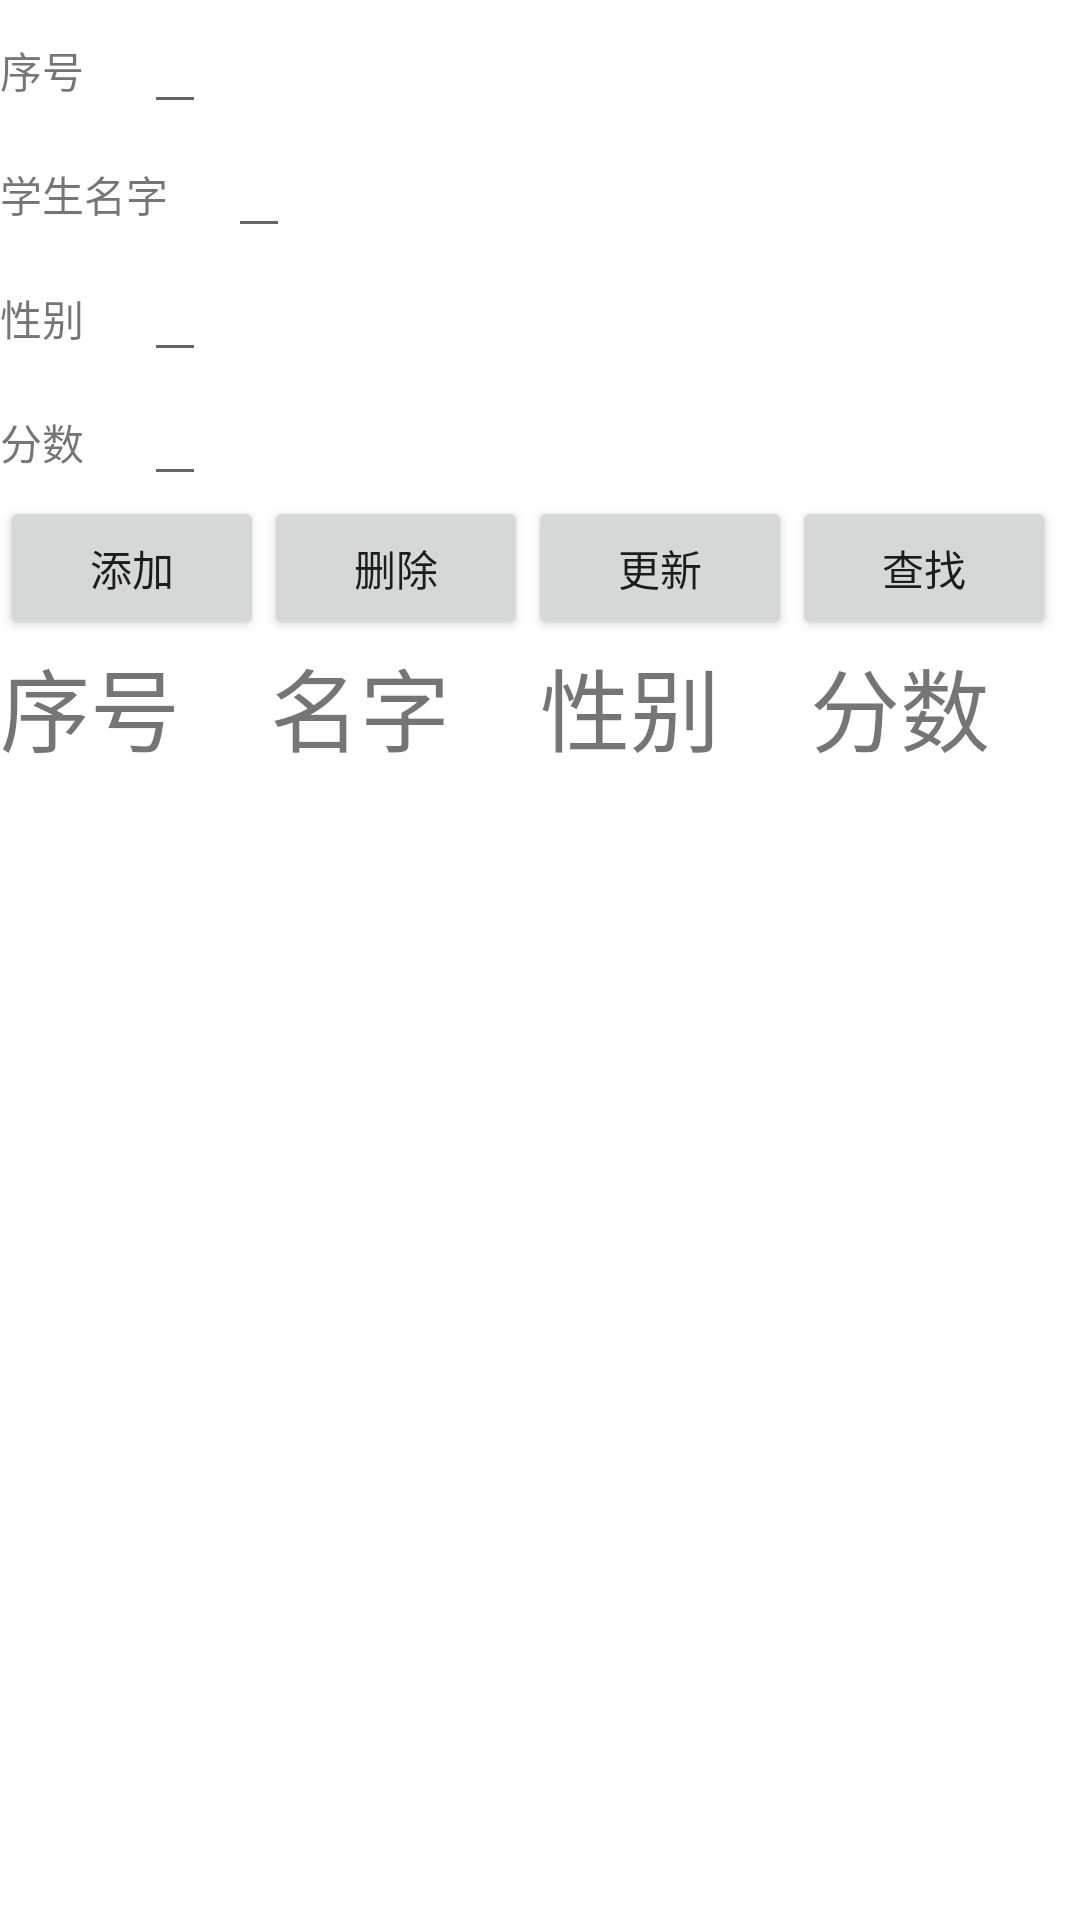

Reconstruct the res/layout file that produces this screen, plus the resources it refers to.
<!-- AndroidManifest.xml: application theme Theme.SqliteTEST -->
<!-- res/layout/activity_main.xml -->
<?xml version="1.0" encoding="utf-8"?>
<LinearLayout xmlns:android="http://schemas.android.com/apk/res/android"
    android:layout_width="match_parent"
    android:layout_height="match_parent"
    android:orientation="vertical"
    >
    <LinearLayout
        android:layout_width="match_parent"
        android:layout_height="wrap_content"
        android:orientation="horizontal">

        <TextView
            android:layout_width="wrap_content"
            android:layout_height="wrap_content"
            android:text="序号"/>
        <EditText
            android:layout_width="wrap_content"
            android:layout_height="wrap_content"
            android:layout_marginLeft="20dp"
            android:id="@+id/number_text"/>
    </LinearLayout>

    <LinearLayout
        android:layout_width="match_parent"
        android:layout_height="wrap_content"
        android:orientation="horizontal">

        <TextView
            android:layout_width="wrap_content"
            android:layout_height="wrap_content"
            android:text="学生名字"/>
        <EditText
            android:layout_width="wrap_content"
            android:layout_height="wrap_content"
            android:layout_marginLeft="20dp"
            android:id="@+id/studentName_text"/>
    </LinearLayout>

    <LinearLayout
        android:layout_width="match_parent"
        android:layout_height="wrap_content"
        android:orientation="horizontal">

        <TextView
            android:layout_width="wrap_content"
            android:layout_height="wrap_content"
            android:text="性别"/>
        <EditText
            android:layout_width="wrap_content"
            android:layout_height="wrap_content"
            android:layout_marginLeft="20dp"
            android:id="@+id/sex_text"/>
    </LinearLayout>

    <LinearLayout
        android:layout_width="match_parent"
        android:layout_height="wrap_content"
        android:orientation="horizontal">

        <TextView
            android:layout_width="wrap_content"
            android:layout_height="wrap_content"
            android:text="分数"/>
        <EditText
            android:layout_width="wrap_content"
            android:layout_height="wrap_content"
            android:layout_marginLeft="20dp"
            android:id="@+id/grade_text"/>
    </LinearLayout>

<LinearLayout
    android:layout_width="wrap_content"
    android:layout_height="wrap_content"
    android:orientation="horizontal">

    <Button
        android:layout_width="wrap_content"
        android:layout_height="wrap_content"
        android:id="@+id/add"
        android:text="添加"/>

    <Button
        android:layout_width="wrap_content"
        android:layout_height="wrap_content"
        android:id="@+id/delete"
        android:text="删除"/>

    <Button
        android:layout_width="wrap_content"
        android:layout_height="wrap_content"
        android:id="@+id/update"
        android:text="更新"/>

    <Button
        android:layout_width="wrap_content"
        android:layout_height="wrap_content"
        android:id="@+id/find"
        android:text="查找"/>
</LinearLayout>
    <LinearLayout
        android:layout_width="match_parent"
        android:layout_height="40dp">

        <TextView
            android:layout_width="0dp"
            android:layout_height="wrap_content"
            android:text="序号"
            android:layout_weight="1"
            android:textSize="30dp"/>

        <TextView
            android:layout_width="0dp"
            android:layout_height="wrap_content"
            android:text="名字"
            android:textSize="30dp"
            android:layout_weight="1"/>

        <TextView
            android:layout_width="0dp"
            android:layout_height="wrap_content"
            android:text="性别"
            android:textSize="30dp"
            android:layout_weight="1"/>

        <TextView
            android:layout_width="0dp"
            android:layout_height="wrap_content"
            android:text="分数"
            android:textSize="30dp"
            android:layout_weight="1"/>


    </LinearLayout>
    <androidx.recyclerview.widget.RecyclerView
        android:id="@+id/recyclerView"
        android:layout_width="match_parent"
        android:layout_height="200dp"
        android:layout_gravity="center_vertical"
        android:layout_marginTop="20dp" />

</LinearLayout>
<!-- resources referenced by this layout -->
<resources>
  <style name="Theme.SqliteTEST" parent="Theme.MaterialComponents.DayNight.DarkActionBar">
          
          <item name="colorPrimary">@color/purple_500</item>
          <item name="colorPrimaryVariant">@color/purple_700</item>
          <item name="colorOnPrimary">@color/white</item>
          
          <item name="colorSecondary">@color/teal_200</item>
          <item name="colorSecondaryVariant">@color/teal_700</item>
          <item name="colorOnSecondary">@color/black</item>
          
          <item name="android:statusBarColor" tools:targetApi="l">?attr/colorPrimaryVariant</item>
          
      </style>
  <!-- not gathered from this repository: default colours our renderer supplied (Android Studio template values) -->
  <color name="purple_500">#FF6200EE</color>
  <color name="purple_700">#FF3700B3</color>
  <color name="teal_200">#FF03DAC5</color>
  <color name="teal_700">#FF018786</color>
  <color name="black">#FF000000</color>
  <color name="white">#FFFFFFFF</color>
</resources>
